Image classification data set "training" (arfianaja/deteksi_jenis_awan on GitHub). Class labels (5): cumulunimbus, cumulus, nimbostratus, stratocumulus, stratus.

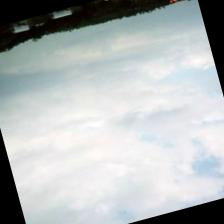
Label: stratocumulus

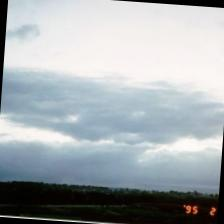
Label: stratocumulus

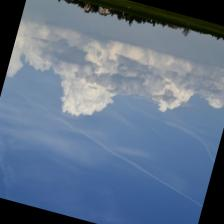
Label: cumulus

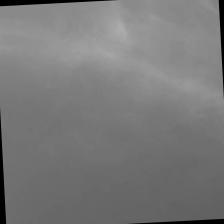
Label: nimbostratus

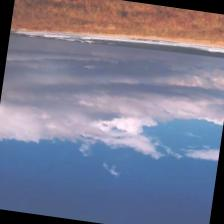
Label: cumulunimbus

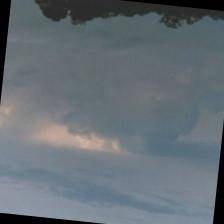
Label: stratus
